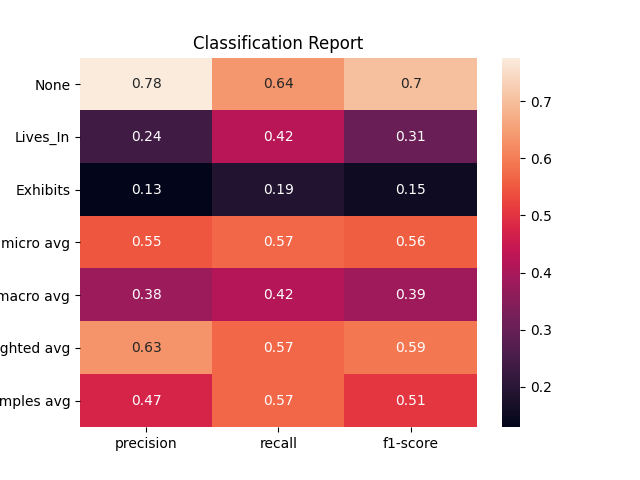

Source data for this figure (header and first rows):
, None, Lives_In, Exhibits, micro avg, macro avg, weighted avg, samples avg
precision, 0.7764, 0.2385, 0.1295, 0.5469, 0.3814, 0.6343, 0.474
recall, 0.6397, 0.4248, 0.1883, 0.5707, 0.4176, 0.5707, 0.5707
f1-score, 0.7015, 0.3055, 0.1534, 0.5585, 0.3868, 0.5923, 0.5052
support, 1807, 452.0, 154.0, 2413, 2413, 2413, 2413
